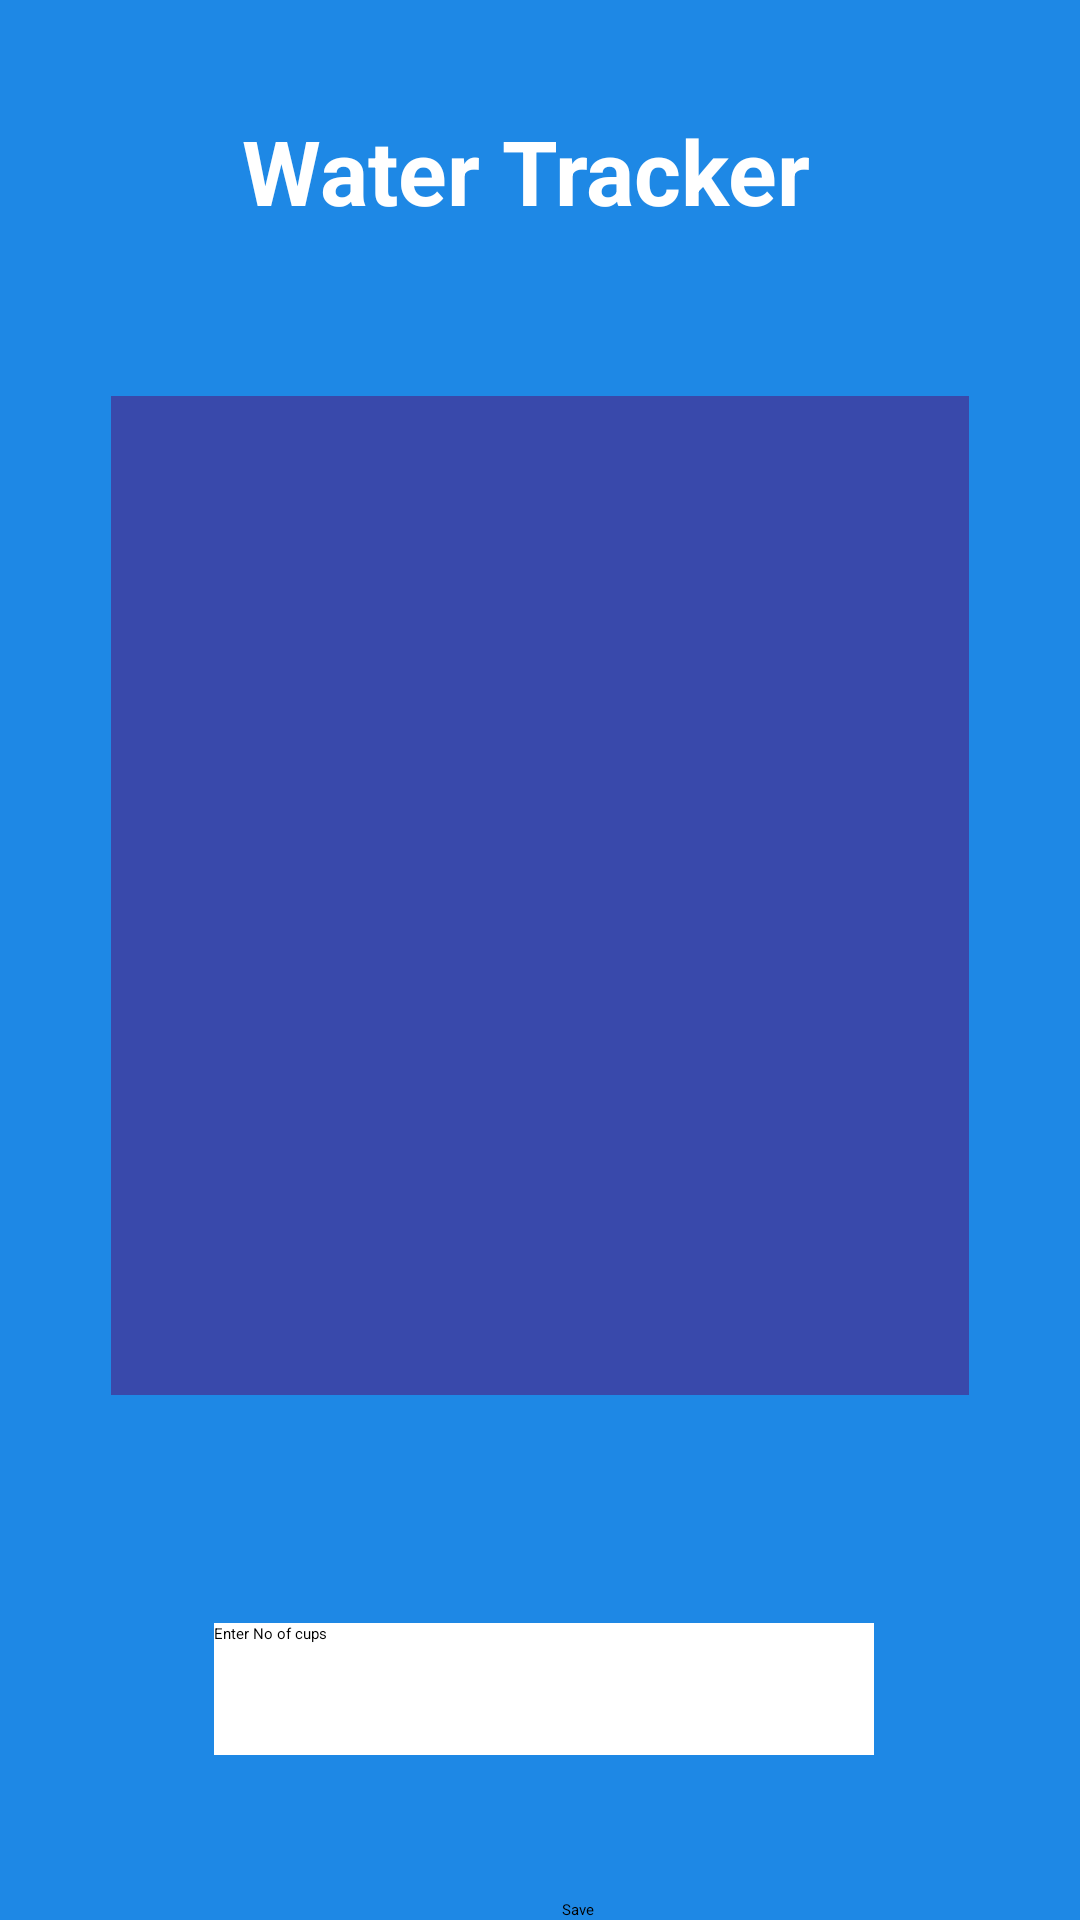

The Android layout XML behind this screen, and the referenced resources:
<!-- AndroidManifest.xml: application theme Theme.MADproject_WorkoutHandling -->
<!-- res/layout/activity_watertracker.xml -->
<?xml version="1.0" encoding="utf-8"?>
<androidx.constraintlayout.widget.ConstraintLayout xmlns:android="http://schemas.android.com/apk/res/android"
    xmlns:app="http://schemas.android.com/apk/res-auto"
    xmlns:tools="http://schemas.android.com/tools"
    android:layout_width="match_parent"
    android:layout_height="match_parent"
    android:background="#1E88E5"
    tools:context=".WaterTracker">

    <EditText
        android:id="@+id/editTextTextPersonName3"
        android:layout_width="220dp"
        android:layout_height="44dp"
        android:layout_marginStart="87dp"
        android:layout_marginLeft="87dp"
        android:layout_marginTop="76dp"
        android:layout_marginEnd="87dp"
        android:layout_marginRight="87dp"
        android:background="#FFFFFF"
        android:ems="10"
        android:hint="Enter No of cups"
        android:inputType="textPersonName"
        app:layout_constraintEnd_toEndOf="parent"
        app:layout_constraintHorizontal_bias="0.47"
        app:layout_constraintStart_toStartOf="parent"
        app:layout_constraintTop_toBottomOf="@+id/imageView" />

    <Button
        android:id="@+id/button17"
        android:layout_width="wrap_content"
        android:layout_height="wrap_content"
        android:layout_marginStart="162dp"
        android:layout_marginLeft="162dp"
        android:layout_marginTop="48dp"
        android:layout_marginEnd="162dp"
        android:layout_marginRight="162dp"
        android:text="Save"
        app:backgroundTint="#E45B30"
        app:layout_constraintEnd_toEndOf="parent"
        app:layout_constraintHorizontal_bias="1.0"
        app:layout_constraintStart_toStartOf="parent"
        app:layout_constraintTop_toBottomOf="@+id/editTextTextPersonName3" />

    <EditText
        android:id="@+id/editTextTextPersonName4"
        android:layout_width="212dp"
        android:layout_height="33dp"
        android:layout_marginStart="120dp"
        android:layout_marginLeft="120dp"
        android:layout_marginTop="44dp"
        android:layout_marginEnd="107dp"
        android:layout_marginRight="107dp"
        android:background="#1E88E5"
        android:ems="10"
        android:inputType="textPersonName"
        android:text="Water Tracker"
        android:textColor="#FFFFFF"
        android:textSize="30sp"
        android:textStyle="bold"
        app:layout_constraintEnd_toEndOf="parent"
        app:layout_constraintStart_toStartOf="parent"
        app:layout_constraintTop_toTopOf="parent" />

    <ImageView
        android:id="@+id/imageView"
        android:layout_width="286dp"
        android:layout_height="333dp"
        android:layout_marginStart="63dp"
        android:layout_marginLeft="63dp"
        android:layout_marginTop="55dp"
        android:layout_marginEnd="63dp"
        android:layout_marginRight="63dp"
        android:background="#3949AB"
        app:layout_constraintEnd_toEndOf="parent"
        app:layout_constraintStart_toStartOf="parent"
        app:layout_constraintTop_toBottomOf="@+id/editTextTextPersonName4"
        app:srcCompat="@drawable/water" />
</androidx.constraintlayout.widget.ConstraintLayout>
<!-- resources referenced by this layout -->
<resources>

</resources>
